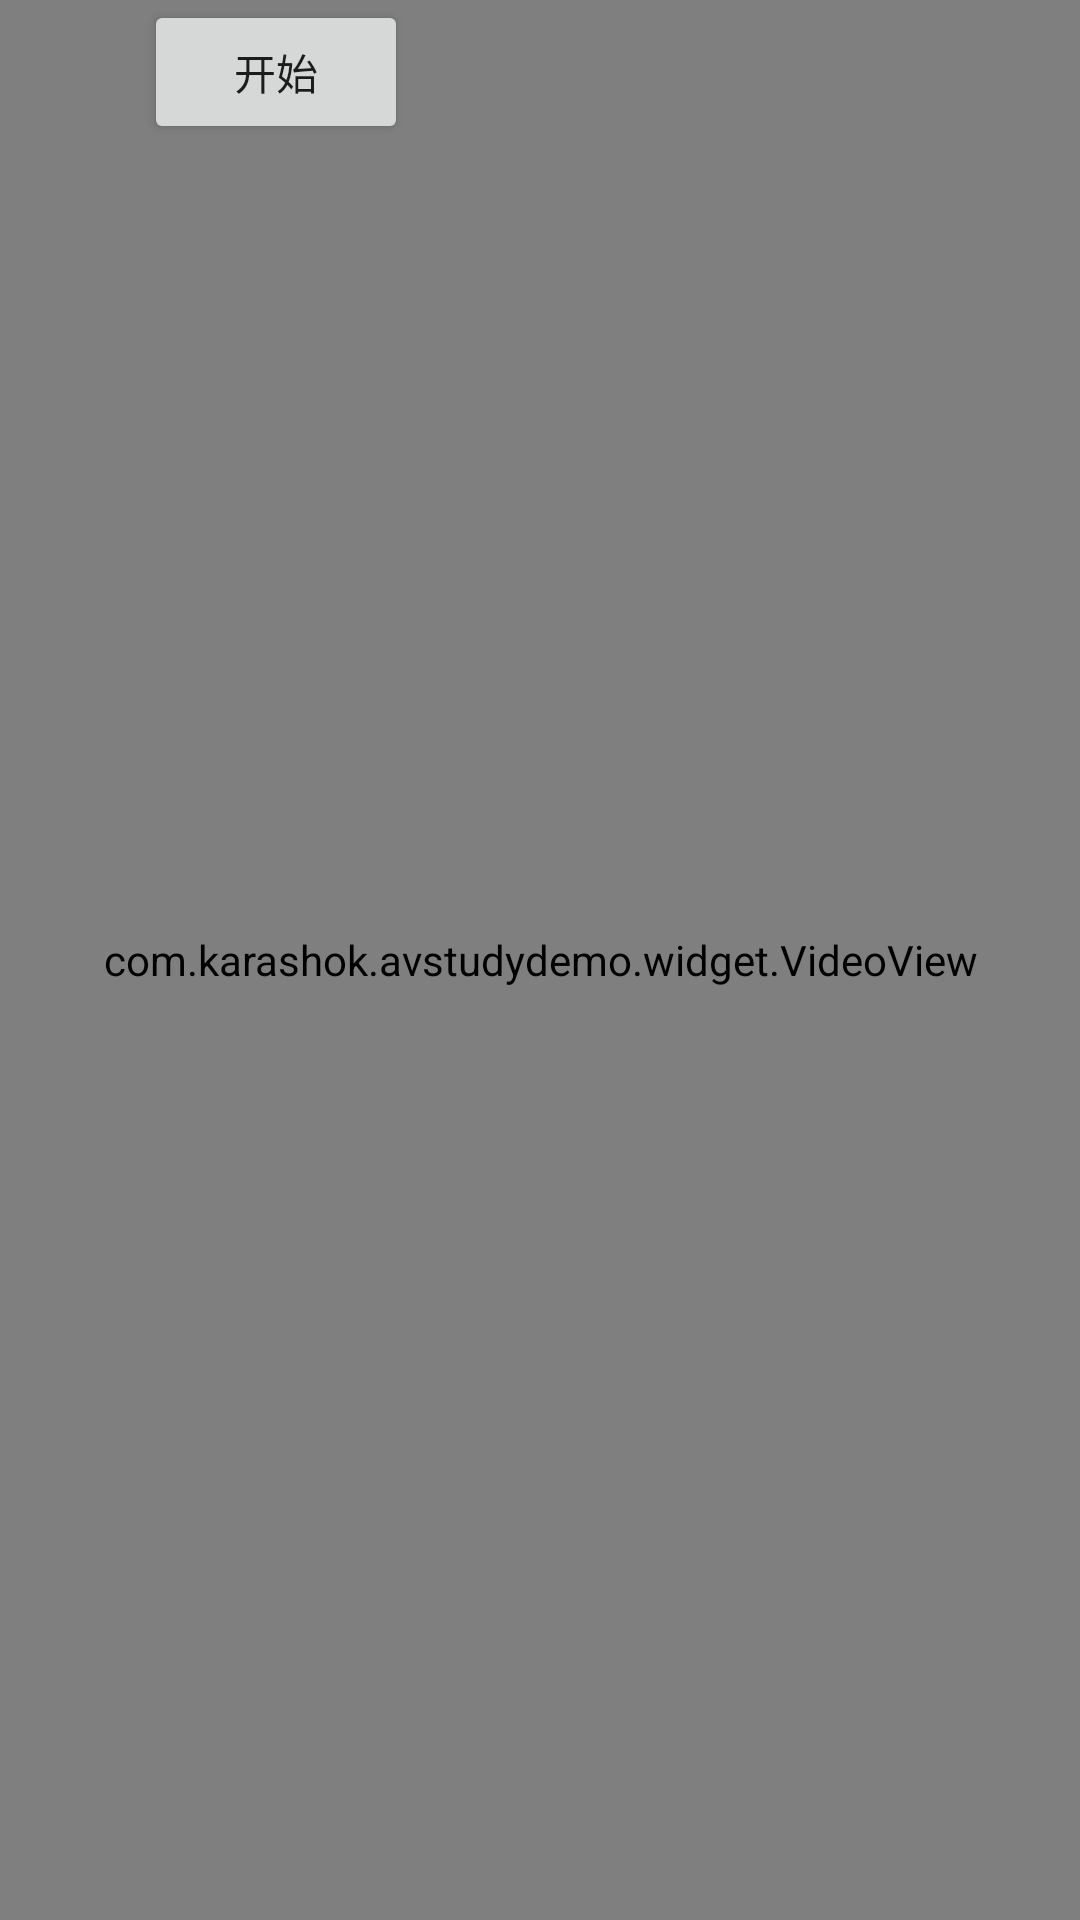

The Android layout XML behind this screen, and the referenced resources:
<!-- AndroidManifest.xml: application theme Theme.AVStudyDemo -->
<!-- res/layout/activity_player.xml -->
<?xml version="1.0" encoding="utf-8"?>
<FrameLayout xmlns:android="http://schemas.android.com/apk/res/android"
    xmlns:app="http://schemas.android.com/apk/res-auto"
    xmlns:tools="http://schemas.android.com/tools"
    android:layout_width="match_parent"
    android:layout_height="match_parent">

    <com.example.avstudydemo.widget.VideoView
        android:id="@+id/video_view"
        android:layout_width="fill_parent"
        android:layout_height="fill_parent"/>

    <LinearLayout
        android:layout_width="wrap_content"
        android:layout_height="wrap_content"
        android:orientation="horizontal">
        <Spinner
            android:id="@+id/sp_video"
            android:layout_width="wrap_content"
            android:layout_height="wrap_content" />
        <Button
            android:id="@+id/start_btn"
            android:layout_width="wrap_content"
            android:layout_height="wrap_content"
            android:text="开始"/>

    </LinearLayout>
</FrameLayout>
<!-- resources referenced by this layout -->
<resources>
  <style name="Theme.AVStudyDemo" parent="Theme.MaterialComponents.DayNight.DarkActionBar">
          
          <item name="colorPrimary">@color/purple_500</item>
          <item name="colorPrimaryVariant">@color/purple_700</item>
          <item name="colorOnPrimary">@color/white</item>
          
          <item name="colorSecondary">@color/teal_200</item>
          <item name="colorSecondaryVariant">@color/teal_700</item>
          <item name="colorOnSecondary">@color/black</item>
          
          <item name="android:statusBarColor" tools:targetApi="l">?attr/colorPrimaryVariant</item>
          
      </style>
  <!-- not gathered from this repository: default colours our renderer supplied (Android Studio template values) -->
  <color name="purple_500">#FF6200EE</color>
  <color name="purple_700">#FF3700B3</color>
  <color name="teal_200">#FF03DAC5</color>
  <color name="teal_700">#FF018786</color>
  <color name="black">#FF000000</color>
  <color name="white">#FFFFFFFF</color>
</resources>
